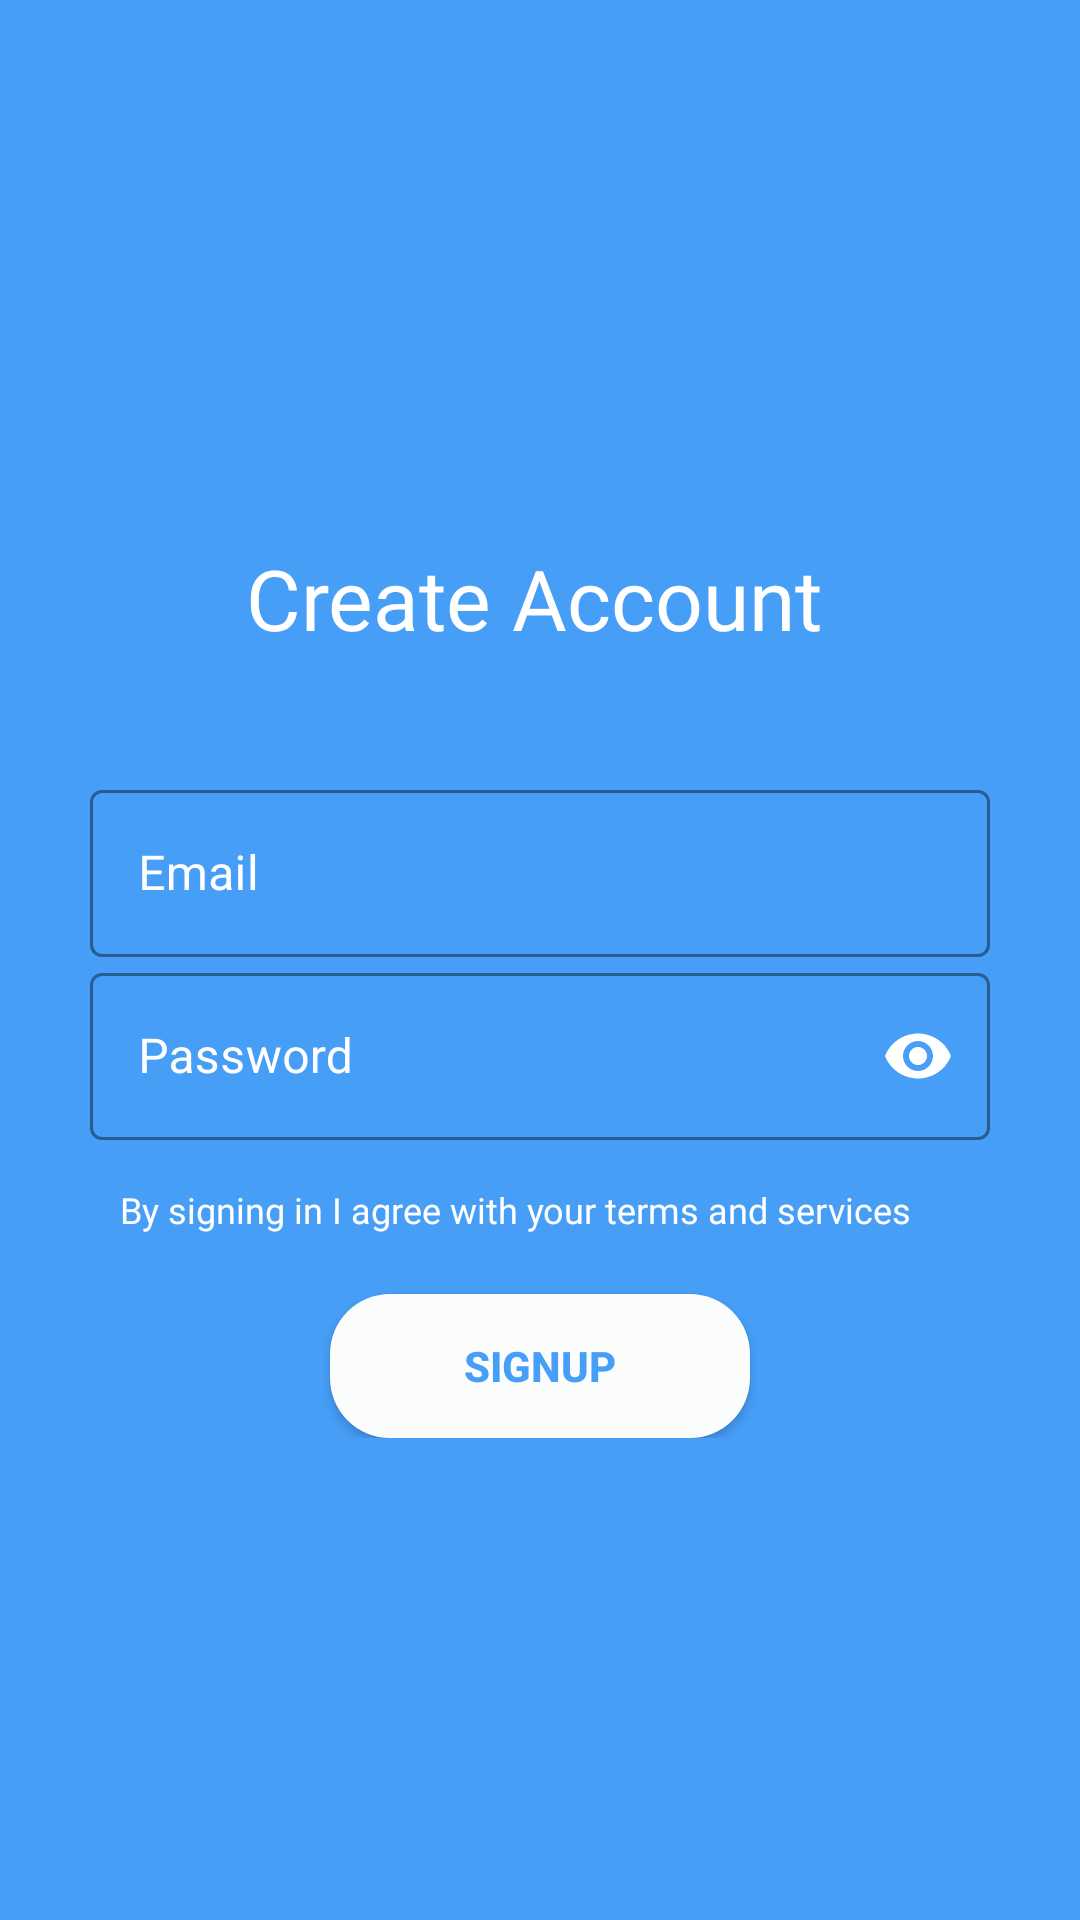

Android layout source for this screen:
<!-- AndroidManifest.xml: application theme Theme.Musing -->
<!-- res/layout/activity_register_screen.xml -->
<?xml version="1.0" encoding="utf-8"?>
<androidx.constraintlayout.widget.ConstraintLayout xmlns:android="http://schemas.android.com/apk/res/android"
    xmlns:app="http://schemas.android.com/apk/res-auto"
    xmlns:tools="http://schemas.android.com/tools"
    android:layout_width="match_parent"
    android:layout_height="match_parent"
    android:background="@color/teal_200"
    android:padding="30dp"
    tools:context=".activities.RegisterScreen">

    <LinearLayout
        android:layout_width="match_parent"
        android:layout_height="wrap_content"
        android:orientation="vertical"
        app:layout_constraintBottom_toBottomOf="parent"
        app:layout_constraintTop_toTopOf="parent"
        tools:layout_editor_absoluteX="30dp">


        <TextView
            android:id="@+id/Signup_title_text"
            android:layout_width="wrap_content"
            android:layout_height="wrap_content"
            android:layout_marginTop="20dp"
            android:fontFamily="@font/fredoka"
            android:text="@string/create_account"
            android:textAllCaps="false"
            android:layout_marginStart="52dp"
            android:textColor="@color/white"
            android:textSize="28sp"
            android:transitionName="transition_title_text" />

        <LinearLayout
            android:layout_width="match_parent"
            android:layout_height="wrap_content"
            android:layout_marginTop="40dp"
            android:orientation="vertical">


            <com.google.android.material.textfield.TextInputLayout
                style="@style/Widget.MaterialComponents.TextInputLayout.OutlinedBox"
                android:layout_width="match_parent"
                android:layout_height="wrap_content"
                android:hint="Email"
                android:textColorHint="@color/white"
                app:boxStrokeColor="@color/white"
                app:boxStrokeWidthFocused="2dp"
                app:endIconMode="clear_text"
                app:endIconTint="@color/white"
                app:hintTextColor="@color/white"
                app:startIconDrawable="@drawable/fiels_email_icon"
                app:startIconTint="@color/white">

                <com.google.android.material.textfield.TextInputEditText
                    android:id="@+id/signup_email"
                    android:layout_width="match_parent"
                    android:layout_height="match_parent"
                    android:inputType="textEmailAddress">

                </com.google.android.material.textfield.TextInputEditText>
            </com.google.android.material.textfield.TextInputLayout>


            <com.google.android.material.textfield.TextInputLayout
                style="@style/Widget.MaterialComponents.TextInputLayout.OutlinedBox"
                android:layout_width="match_parent"
                android:layout_height="wrap_content"
                android:hint="Password"
                android:textColorHint="@color/white"
                app:boxStrokeColor="@color/white"
                app:boxStrokeWidthFocused="2dp"
                app:endIconMode="password_toggle"
                app:endIconTint="@color/white"
                app:hintTextColor="@color/white"
                app:startIconDrawable="@drawable/password_icon"
                app:startIconTint="@color/white">

                <com.google.android.material.textfield.TextInputEditText
                    android:id="@+id/signup_password"
                    android:layout_width="match_parent"
                    android:layout_height="match_parent"
                    android:inputType="textPassword">

                </com.google.android.material.textfield.TextInputEditText>
            </com.google.android.material.textfield.TextInputLayout>
        </LinearLayout>
        <TextView
            android:layout_width="wrap_content"
            android:layout_height="wrap_content"
            android:fontFamily="@font/extrabold"
            android:textSize="12sp"
            android:layout_marginTop="15sp"
            android:layout_marginStart="10dp"
            android:textColor="@color/white"
            android:textAlignment="center"
            android:text="By signing in I agree with your terms and services"
            />
        <Button
            android:id="@+id/signup_button"
            android:layout_width="wrap_content"
            android:layout_height="wrap_content"
            android:layout_marginTop="20dp"
            android:elevation="8dp"
            android:text="@string/signup"
            android:layout_marginEnd="80dp"
            android:layout_marginStart="80dp"
            app:backgroundTint="#FBFCFC"
            android:textStyle="bold"
            android:background="@drawable/btn_back"
            android:textColor="@color/teal_200"
            android:transitionName="transition_login_btn" />


    </LinearLayout>
</androidx.constraintlayout.widget.ConstraintLayout>
<!-- resources referenced by this layout -->
<resources>
  <color name="teal_200">#469EF7</color>
  <color name="white">#FFFFFFFF</color>
  <!-- drawable btn_back (drawable) -->
  <?xml version="1.0" encoding="utf-8"?>
  <shape xmlns:android="http://schemas.android.com/apk/res/android">
  <solid android:color="#FCFCFC"/>
      <size android:height="30dp" android:width="150dp"/>
      <corners android:radius="20dp"/>
  </shape>
  <string name="create_account">Create Account</string>
  <string name="signup">SignUp</string>
  <style name="Theme.Musing" parent="Theme.MaterialComponents.DayNight.NoActionBar">
          
          <item name="colorPrimary">@color/teal_200</item>
          <item name="colorPrimaryVariant">@color/teal_200</item>
          <item name="colorOnPrimary">@color/white</item>
          
          <item name="colorSecondary">@color/teal_200</item>
          <item name="colorSecondaryVariant">@color/teal_700</item>
          <item name="colorOnSecondary">@color/white</item>
          
          <item name="android:statusBarColor" tools:targetApi="l">?attr/colorPrimaryVariant</item>
          
      </style>
  <color name="teal_700">#469EF7</color>
</resources>
